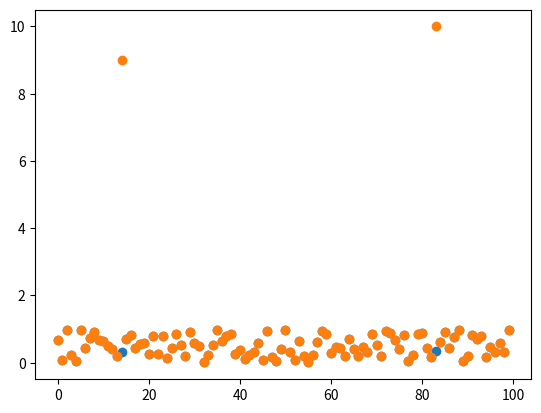

Python code for this plot:
# -*- coding: utf-8 -*-
"""Outliner Detection-grubs test and Generalised python

Automatically generated by Colaboratory.

Original file is located at
    https://colab.research.google.com/<link-removed>
"""

import matplotlib.pyplot as plt
import numpy as np
import pandas as pd
import scipy.stats as stats

# Commented out IPython magic to ensure Python compatibility.
# %matplotlib inline

y = np.random.random(100)
x = np.arange(len(y))

plt.scatter(x,y)

y[14] = 9
y[83] = 10

plt.scatter(x,y)

def grubbs_stat(y):
    std_dev = np.std(y)
    avg_y = np.mean(y)
    abs_val_minus_avg = abs(y - avg_y)
    max_of_deviations = max(abs_val_minus_avg)
    max_ind = np.argmax(abs_val_minus_avg)
    Gcal = max_of_deviations/ std_dev
    print("Grubbs Statistics Value : {}".format(Gcal))
    return Gcal, max_ind

def calculate_critical_value(size, alpha):
    t_dist = stats.t.ppf(1 - alpha / (2 * size), size - 2)
    numerator = (size - 1) * np.sqrt(np.square(t_dist))
    denominator = np.sqrt(size) * np.sqrt(size - 2 + np.square(t_dist))
    critical_value = numerator / denominator
    print("Grubbs Critical Value: {}".format(critical_value))
    return critical_value

def check_G_values(Gs, Gc, inp, max_index):
    if Gs > Gc:
        print('{} is an outlier. G > G-critical: {:.4f} > {:.4f} \n'.format(inp[max_index], Gs, Gc))
    else:
        print('{} is not an outlier. G > G-critical: {:.4f} > {:.4f} \n'.format(inp[max_index], Gs, Gc))

def ESD_Test(input_series, alpha, max_outliers):
    for iterations in range(max_outliers):
        Gcritical = calculate_critical_value(len(input_series), alpha)
        Gstat, max_index = grubbs_stat(input_series)
        check_G_values(Gstat, Gcritical, input_series, max_index)
        input_series = np.delete(input_series, max_index)

ESD_Test(y, 0.05, 3)



